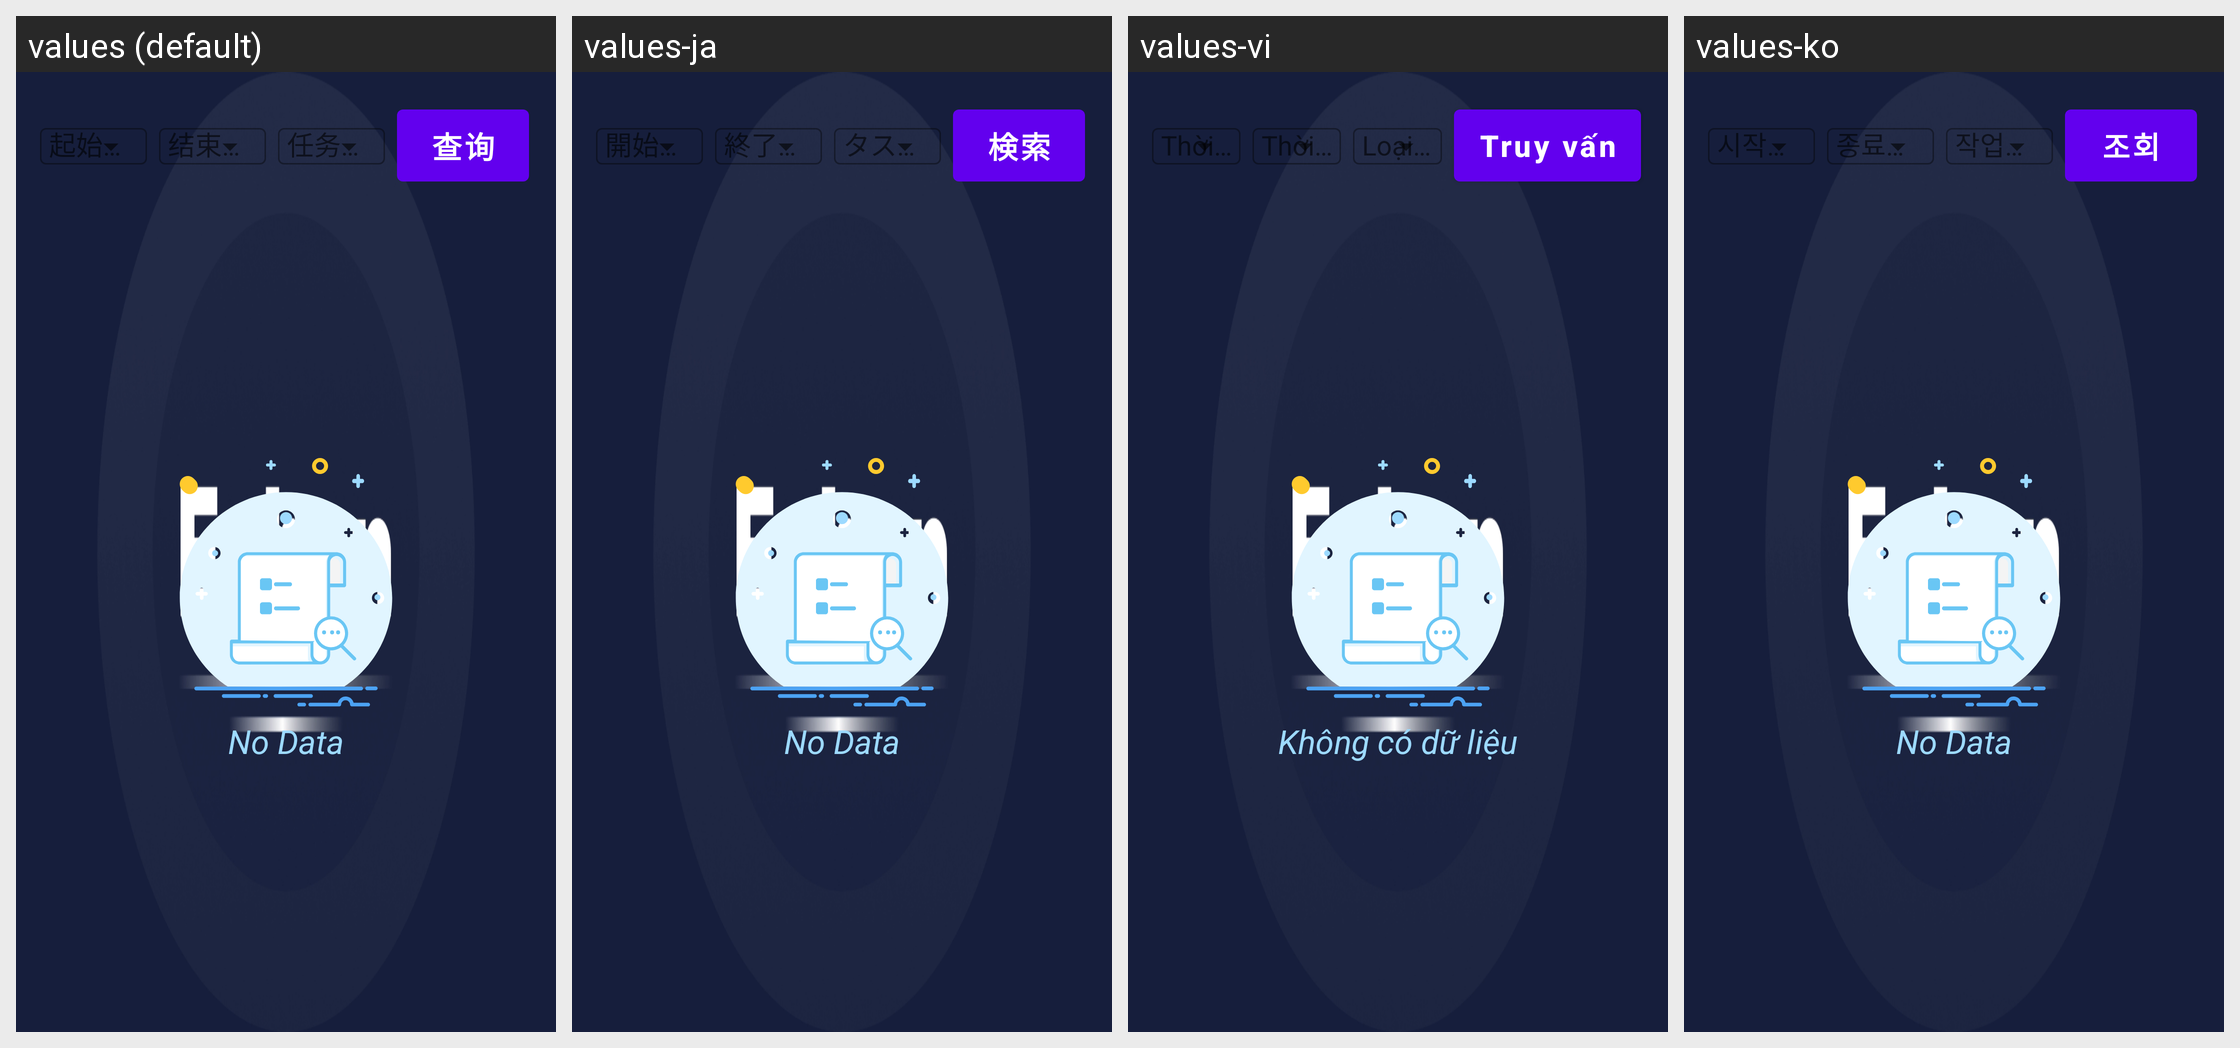

Locale-by-locale string values for the Android screen shown in this grid:
Android screen res/layout/fragment_history_settings.xml rendered under 4 locales, left to right: values (default), values-ja, values-vi, values-ko. Device: Nexus 5 (rendered at 1080×1920; each locale shown at half size, 540×960, under a caption strip naming it); theme Theme.MyApp.Splash.
Other locales in the repository, not shown: values-en, values-in, values-zh-rHK.
Strings drawn on this screen, with the default value and each locale's value (text and hints the layout hard-codes, and strings that could not be matched under every locale, appear in the picture but are not listed):

label_start_time
  values: 起始时间
  values-ja: 開始時刻
  values-vi: Thời gian bắt đầu
  values-ko: 시작 시간

label_end_time
  values: 结束时间
  values-ja: 終了時刻
  values-vi: Thời gian kết thúc
  values-ko: 종료 시간

action_query
  values: 查询
  values-ja: 検索
  values-vi: Truy vấn
  values-ko: 조회

no_data
  values: No Data
  values-ja: No Data
  values-vi: Không có dữ liệu
  values-ko: No Data
